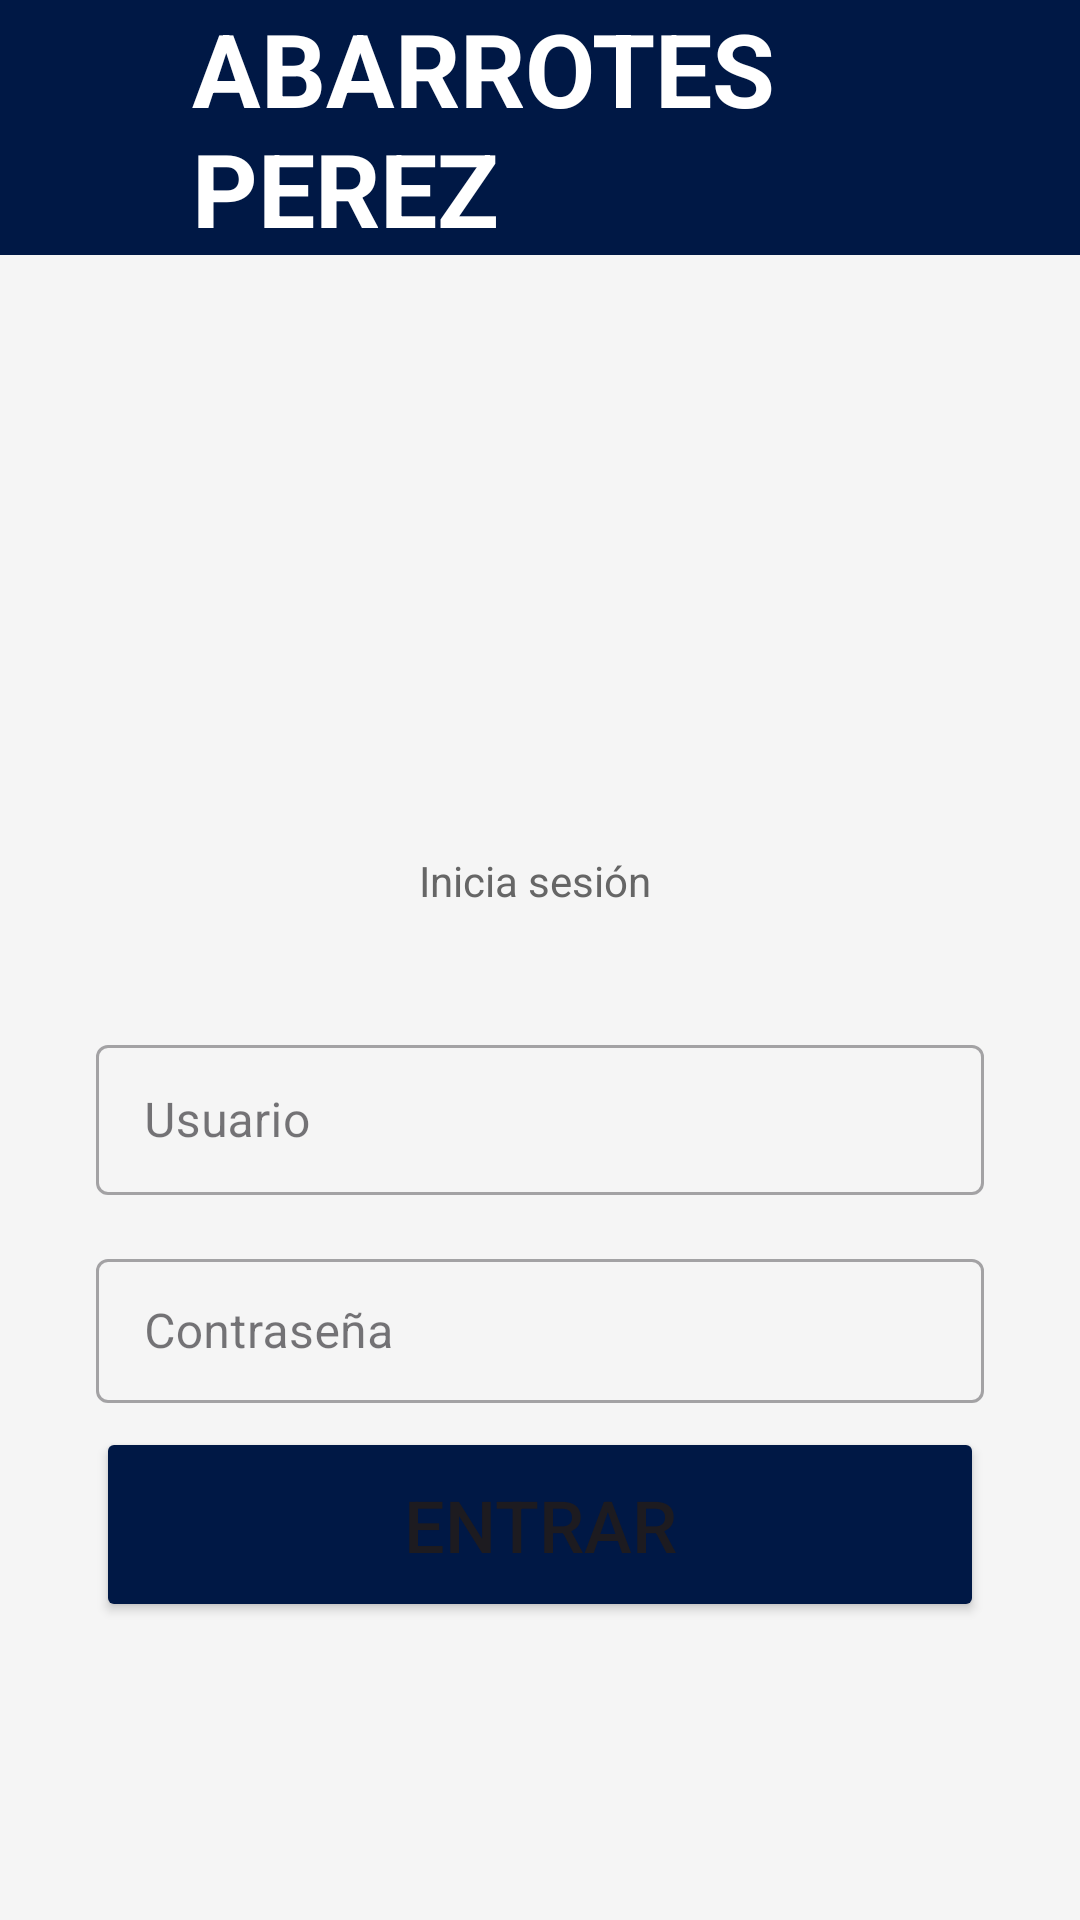

The Android layout XML behind this screen, and the referenced resources:
<!-- AndroidManifest.xml: application theme Theme.INGSOFTWAREABARROTEZPEREZ -->
<!-- res/layout/activity_login.xml -->
<?xml version="1.0" encoding="utf-8"?>
<LinearLayout xmlns:android="http://schemas.android.com/apk/res/android"
    xmlns:app="http://schemas.android.com/apk/res-auto"
    android:layout_width="match_parent"
    android:layout_height="match_parent"
    android:background="#F5F5F5"
    android:orientation="vertical">

    
    <LinearLayout
        android:layout_width="match_parent"
        android:layout_height="85dp"
        android:background="#001845"
        android:gravity="center_vertical"
        android:orientation="horizontal"
        android:paddingHorizontal="16dp">

        

        <ImageView
            android:id="@+id/btnMenu"
            android:layout_width="32dp"
            android:layout_height="32dp"
            android:src="@drawable/ic_menu_white" />

        <TextView
            android:layout_width="wrap_content"
            android:layout_height="wrap_content"
            android:layout_marginStart="16dp"
            android:text="ABARROTES PEREZ"
            android:textColor="#FFFFFF"
            android:textSize="34sp"
            android:textStyle="bold" />

    </LinearLayout>

    
    <LinearLayout
        android:layout_width="match_parent"
        android:layout_height="0dp"
        android:layout_weight="1"
        android:gravity="center"
        android:orientation="vertical"
        android:padding="32dp">

        

        <ImageView
            android:id="@+id/imageView"
            android:layout_width="163dp"
            android:layout_height="100dp"
            android:visibility="visible"
            app:srcCompat="@drawable/ic_logo" />

        <TextView
            android:layout_width="wrap_content"
            android:layout_height="wrap_content"
            android:layout_marginBottom="40dp"
            android:text="Inicia sesión "
            android:textColor="#666666"
            android:textSize="14sp" />

        <com.google.android.material.textfield.TextInputLayout
            style="@style/Widget.MaterialComponents.TextInputLayout.OutlinedBox"
            android:layout_width="match_parent"
            android:layout_height="wrap_content"
            android:layout_marginBottom="16dp"
            android:hint="Usuario">

            <com.google.android.material.textfield.TextInputEditText
                android:id="@+id/etUsuario"
                android:layout_width="match_parent"
                android:layout_height="50dp"
                android:imeOptions="actionNext"
                android:inputType="text" />

        </com.google.android.material.textfield.TextInputLayout>

        

        <com.google.android.material.textfield.TextInputLayout
            style="@style/Widget.MaterialComponents.TextInputLayout.OutlinedBox"
            android:layout_width="match_parent"
            android:layout_height="wrap_content"
            android:layout_marginBottom="8dp"
            android:hint="Contraseña">

            <com.google.android.material.textfield.TextInputEditText
                android:id="@+id/etPassword"
                android:layout_width="match_parent"
                android:layout_height="48dp"
                android:imeOptions="actionDone"
                android:inputType="textPassword" />

        </com.google.android.material.textfield.TextInputLayout>

        

        <TextView
            android:id="@+id/tvError"
            android:layout_width="wrap_content"
            android:layout_height="wrap_content"
            android:layout_marginBottom="16dp"
            android:text="Usuario o contraseña incorrectos"
            android:textColor="#D32F2F"
            android:textSize="13sp"
            android:visibility="gone" />

        
        <Button
            android:id="@+id/btnEntrar"
            android:layout_width="match_parent"
            android:layout_height="65dp"
            android:backgroundTint="#001845"
            android:text="Entrar"
            android:textSize="24sp" />

    </LinearLayout>

</LinearLayout>
<!-- resources referenced by this layout -->
<resources>
  <style name="Theme.INGSOFTWAREABARROTEZPEREZ" parent="Base.Theme.INGSOFTWAREABARROTEZPEREZ" />
  <style name="Base.Theme.INGSOFTWAREABARROTEZPEREZ" parent="Theme.Material3.DayNight.NoActionBar">
          <item name="colorPrimary">#3A5BA0</item>
          <item name="colorOnPrimary">#FFFFFF</item>
          <item name="android:colorBackground">#F8F9FA</item>
          <item name="android:windowBackground">#F8F9FA</item>
      </style>
</resources>
